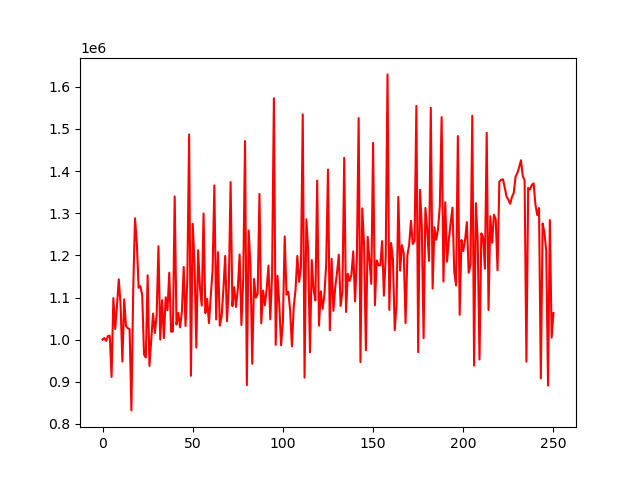

Values plotted in this chart, from the file beside it:
account_value, date, daily_return
1000000, 2018-01-02, 
1003839, 2018-01-03, 0.003839
997005, 2018-01-04, -0.006809
1008576, 2018-01-05, 0.01161
1009580, 2018-01-08, 0.0009958
911543, 2018-01-09, -0.09711
1098659, 2018-01-10, 0.2053
1025121, 2018-01-11, -0.06693
1080151, 2018-01-12, 0.05368
1143047, 2018-01-16, 0.05823
1083707, 2018-01-17, -0.05191
948069, 2018-01-18, -0.1252
1095675, 2018-01-19, 0.1557
1032168, 2018-01-22, -0.05796
1027141, 2018-01-23, -0.004871
1025062, 2018-01-24, -0.002024
832103, 2018-01-25, -0.1882
1118005, 2018-01-26, 0.3436
1287962, 2018-01-29, 0.152
1229297, 2018-01-30, -0.04555
1123030, 2018-01-31, -0.08645
1126717, 2018-02-01, 0.003283
1105007, 2018-02-02, -0.01927
964554, 2018-02-05, -0.1271
957699, 2018-02-06, -0.007107
1152710, 2018-02-07, 0.2036
937706, 2018-02-08, -0.1865
1001515, 2018-02-09, 0.06805
1061827, 2018-02-12, 0.06022
1015694, 2018-02-13, -0.04345
1058515, 2018-02-14, 0.04216
1221697, 2018-02-15, 0.1542
1000063, 2018-02-16, -0.1814
1093637, 2018-02-20, 0.09357
1003578, 2018-02-21, -0.08235
1100564, 2018-02-22, 0.09664
1069887, 2018-02-23, -0.02787
1158945, 2018-02-26, 0.08324
1018904, 2018-02-27, -0.1208
1019253, 2018-02-28, 0.0003424
1339727, 2018-03-01, 0.3144
1035993, 2018-03-02, -0.2267
1063346, 2018-03-05, 0.0264
1029291, 2018-03-06, -0.03203
1067209, 2018-03-07, 0.03684
1172478, 2018-03-08, 0.09864
1032361, 2018-03-09, -0.1195
1141299, 2018-03-12, 0.1055
1486799, 2018-03-13, 0.3027
914171, 2018-03-14, -0.3851
1274842, 2018-03-15, 0.3945
1177543, 2018-03-16, -0.07632
981160, 2018-03-19, -0.1668
1212215, 2018-03-20, 0.2355
1123274, 2018-03-21, -0.07337
1080821, 2018-03-22, -0.03779
1299294, 2018-03-23, 0.2021
1062938, 2018-03-26, -0.1819
1096743, 2018-03-27, 0.0318
1039316, 2018-03-28, -0.05236
... 191 more rows
